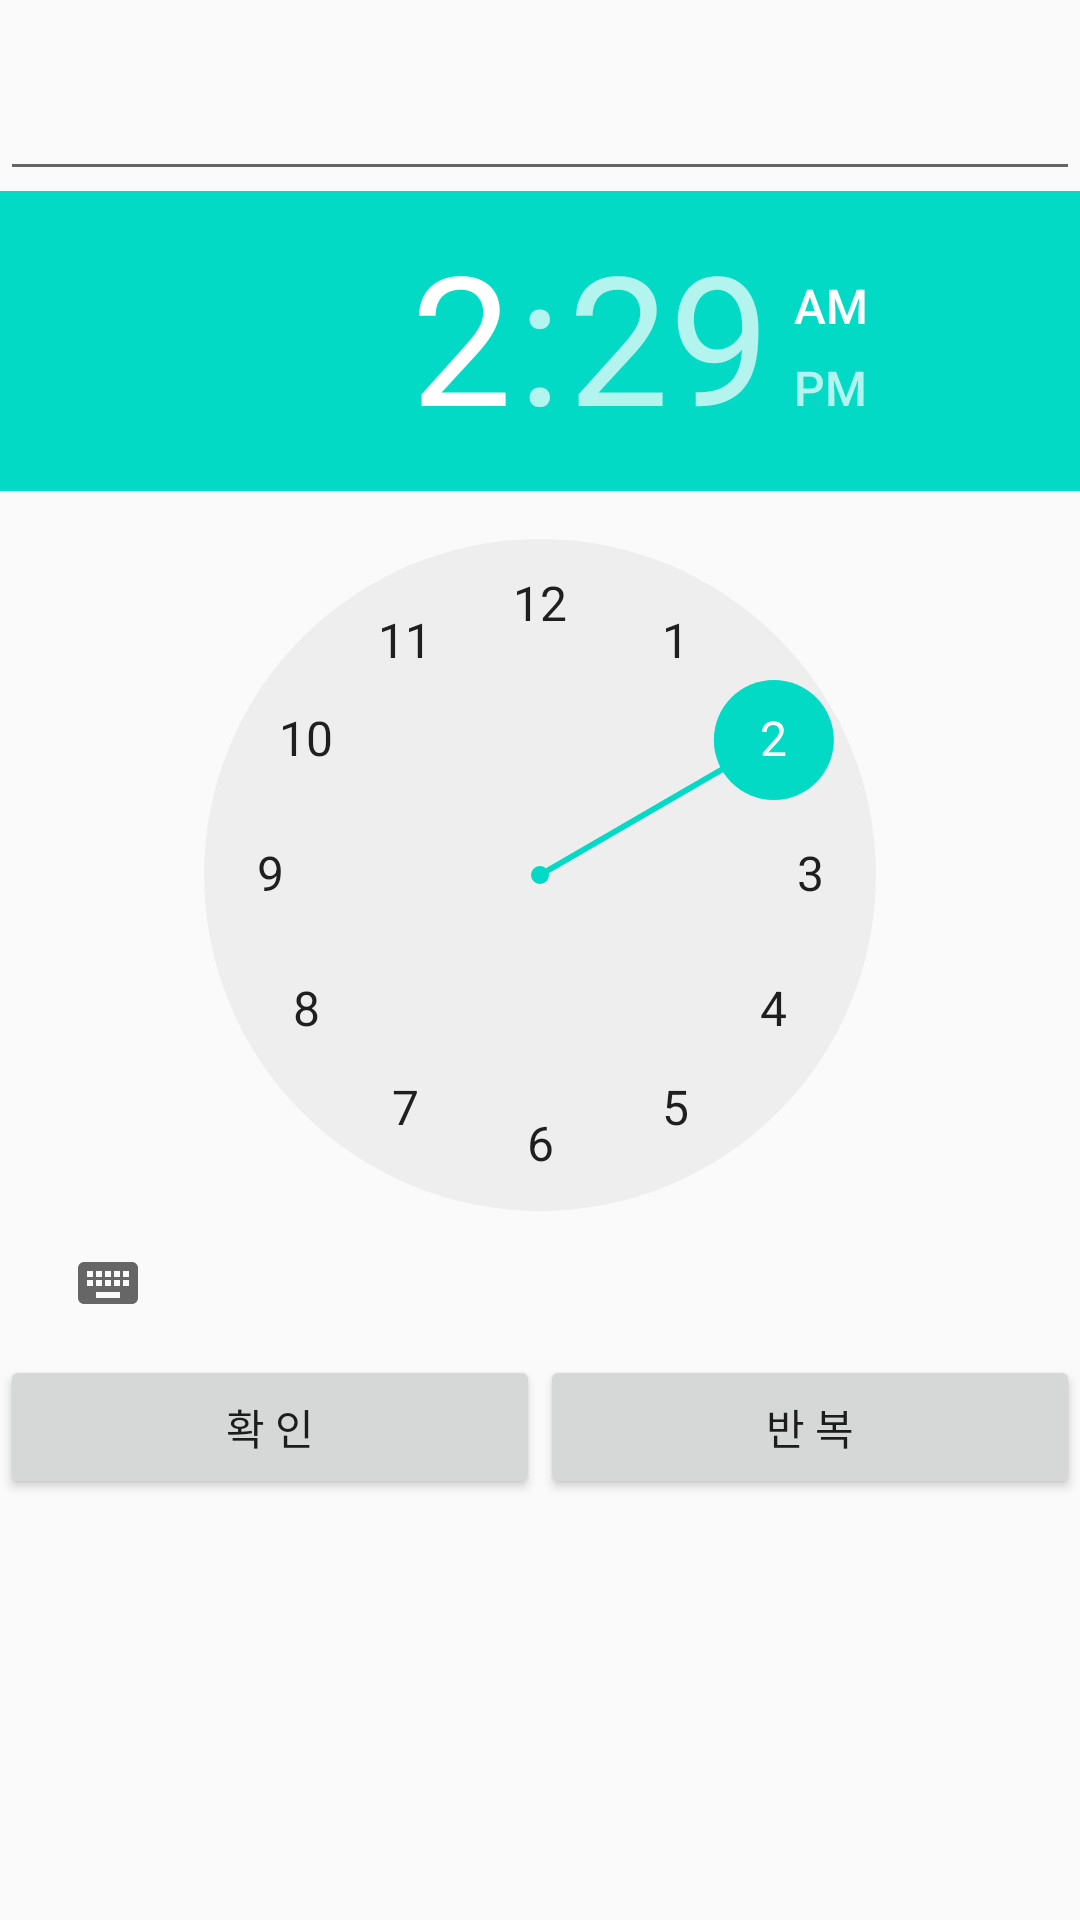

The Android layout XML behind this screen, and the referenced resources:
<!-- AndroidManifest.xml: application theme AppTheme -->
<!-- res/layout/activity_notification.xml -->
<?xml version="1.0" encoding="utf-8"?>
<LinearLayout xmlns:android="http://schemas.android.com/apk/res/android"
    xmlns:app="http://schemas.android.com/apk/res-auto"
    xmlns:tools="http://schemas.android.com/tools"
    android:layout_width="match_parent"
    android:layout_height="match_parent"
    tools:context=".notification"
    android:orientation="vertical">


    <LinearLayout
        android:layout_width="match_parent"
        android:layout_height="wrap_content"
        android:gravity="center_horizontal"
        android:orientation="vertical">

        <EditText
            android:id="@+id/with"
            android:layout_width="match_parent"
            android:layout_height="wrap_content"
            android:overScrollMode="always"
            android:text=""
            android:textSize="35dp" />

        <TimePicker
            android:id="@+id/timerepeat"
            android:layout_width="match_parent"
            android:layout_height="wrap_content"
            android:timePickerMode="clock">

        </TimePicker>

        <LinearLayout
            android:layout_width="match_parent"
            android:layout_height="wrap_content"
            android:orientation="horizontal"
            android:gravity="center_horizontal">


            <Button
                android:id="@+id/bok"
                android:layout_width="0dp"
                android:layout_height="wrap_content"
                android:layout_weight="1"
                android:text="확 인"/>

            <Button
                android:id="@+id/repeat"
                android:layout_width="0dp"
                android:layout_height="wrap_content"
                android:layout_weight="1"
                android:text="반 복"/>


        </LinearLayout>
    </LinearLayout>



</LinearLayout>
<!-- resources referenced by this layout -->
<resources>
  <style name="AppTheme" parent="Theme.AppCompat.Light.DarkActionBar">
          
          <item name="colorPrimary">@color/colorPrimary</item>
          <item name="colorPrimaryDark">@color/colorPrimaryDark</item>
          <item name="colorAccent">@color/colorAccent</item>
      </style>
  <!-- not gathered from this repository: default colours our renderer supplied (Android Studio template values) -->
  <color name="colorPrimary">#FF6200EE</color>
  <color name="colorPrimaryDark">#FF3700B3</color>
  <color name="colorAccent">#FF03DAC5</color>
</resources>
